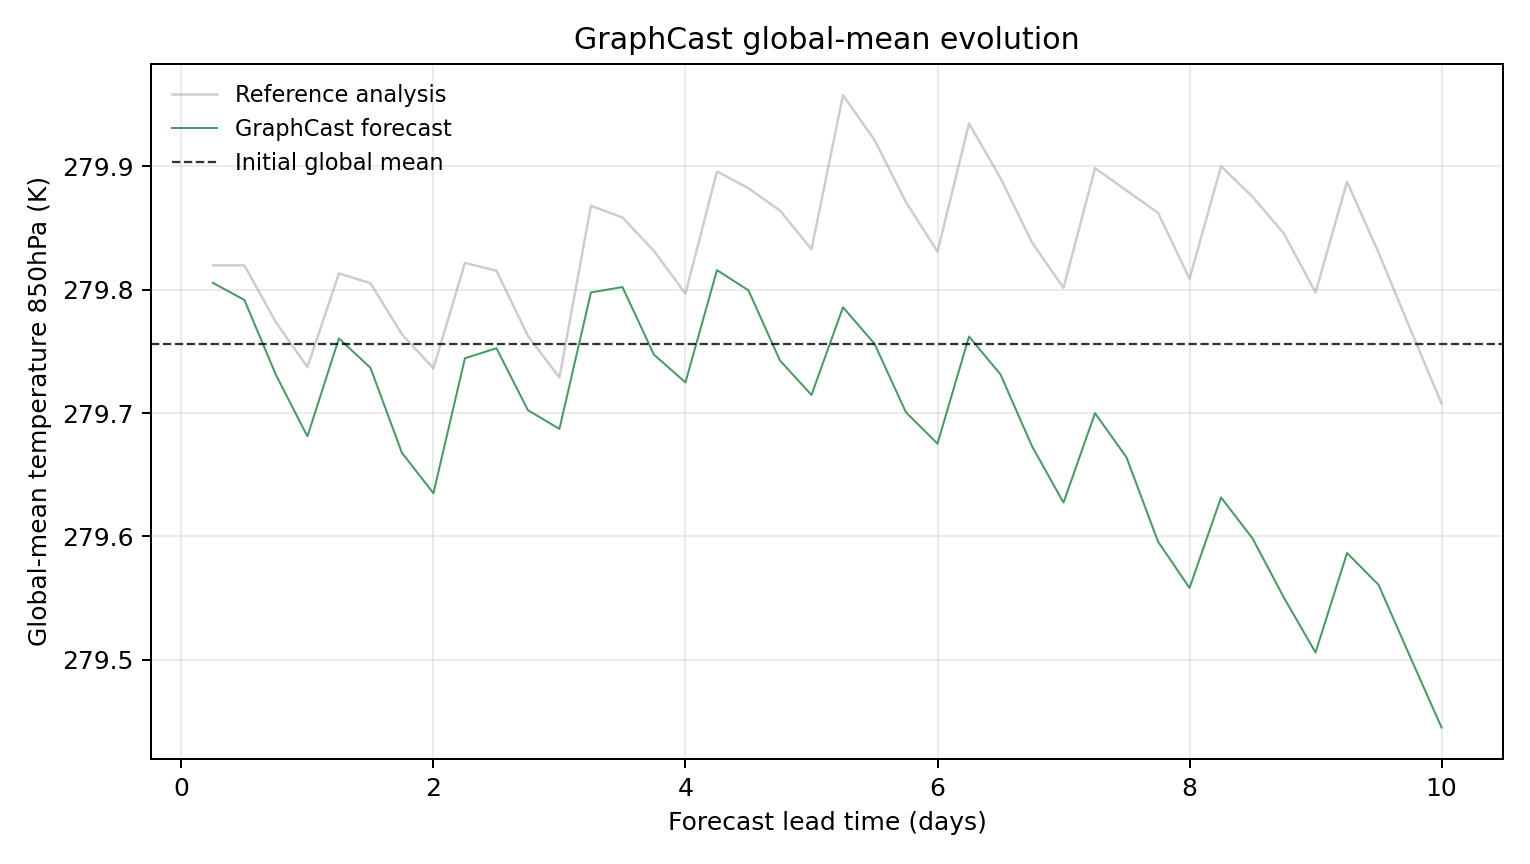

Source data for this figure (header and first rows):
model, scenario, init_time, step, lead_hours, lead_day, global_mean_k, global_mean_anomaly_k, reference_global_mean_k, reference_global_mean_anomaly_k, initial_global_mean_k, metric_id, metric_variable, metric_level_hpa, reference
GraphCast, , 2023-01-13T06:00, 1, 6.0, 0.25, 279.8, 0.04959, 279.8, 0.06375, 279.8, temperature_850hPa, temperature, 850, ground_truth
GraphCast, , 2023-01-13T06:00, 2, 12.0, 0.5, 279.8, 0.03574, 279.8, 0.06378, 279.8, temperature_850hPa, temperature, 850, ground_truth
GraphCast, , 2023-01-13T06:00, 3, 18.0, 0.75, 279.7, -0.02493, 279.8, 0.01767, 279.8, temperature_850hPa, temperature, 850, ground_truth
GraphCast, , 2023-01-13T06:00, 4, 24.0, 1.0, 279.7, -0.0748, 279.7, -0.01862, 279.8, temperature_850hPa, temperature, 850, ground_truth
GraphCast, , 2023-01-13T06:00, 5, 30.0, 1.25, 279.8, 0.004639, 279.8, 0.05722, 279.8, temperature_850hPa, temperature, 850, ground_truth
GraphCast, , 2023-01-13T06:00, 6, 36.0, 1.5, 279.7, -0.01923, 279.8, 0.04938, 279.8, temperature_850hPa, temperature, 850, ground_truth
GraphCast, , 2023-01-13T06:00, 7, 42.0, 1.75, 279.7, -0.0881, 279.8, 0.007904, 279.8, temperature_850hPa, temperature, 850, ground_truth
GraphCast, , 2023-01-13T06:00, 8, 48.0, 2.0, 279.6, -0.1209, 279.7, -0.01965, 279.8, temperature_850hPa, temperature, 850, ground_truth
GraphCast, , 2023-01-13T06:00, 9, 54.0, 2.25, 279.7, -0.01147, 279.8, 0.06577, 279.8, temperature_850hPa, temperature, 850, ground_truth
GraphCast, , 2023-01-13T06:00, 10, 60.0, 2.5, 279.8, -0.003357, 279.8, 0.05942, 279.8, temperature_850hPa, temperature, 850, ground_truth
GraphCast, , 2023-01-13T06:00, 11, 66.0, 2.75, 279.7, -0.05359, 279.8, 0.006561, 279.8, temperature_850hPa, temperature, 850, ground_truth
GraphCast, , 2023-01-13T06:00, 12, 72.0, 3.0, 279.7, -0.06873, 279.7, -0.0271, 279.8, temperature_850hPa, temperature, 850, ground_truth
GraphCast, , 2023-01-13T06:00, 13, 78.0, 3.25, 279.8, 0.04187, 279.9, 0.1121, 279.8, temperature_850hPa, temperature, 850, ground_truth
GraphCast, , 2023-01-13T06:00, 14, 84.0, 3.5, 279.8, 0.0462, 279.9, 0.1026, 279.8, temperature_850hPa, temperature, 850, ground_truth
GraphCast, , 2023-01-13T06:00, 15, 90.0, 3.75, 279.7, -0.008575, 279.8, 0.07547, 279.8, temperature_850hPa, temperature, 850, ground_truth
GraphCast, , 2023-01-13T06:00, 16, 96.0, 4.0, 279.7, -0.03107, 279.8, 0.04086, 279.8, temperature_850hPa, temperature, 850, ground_truth
GraphCast, , 2023-01-13T06:00, 17, 102.0, 4.25, 279.8, 0.05997, 279.9, 0.1399, 279.8, temperature_850hPa, temperature, 850, ground_truth
GraphCast, , 2023-01-13T06:00, 18, 108.0, 4.5, 279.8, 0.04352, 279.9, 0.1263, 279.8, temperature_850hPa, temperature, 850, ground_truth
GraphCast, , 2023-01-13T06:00, 19, 114.0, 4.75, 279.7, -0.01334, 279.9, 0.1082, 279.8, temperature_850hPa, temperature, 850, ground_truth
GraphCast, , 2023-01-13T06:00, 20, 120.0, 5.0, 279.7, -0.04123, 279.8, 0.07687, 279.8, temperature_850hPa, temperature, 850, ground_truth
GraphCast, , 2023-01-13T06:00, 21, 126.0, 5.25, 279.8, 0.02982, 280, 0.2017, 279.8, temperature_850hPa, temperature, 850, ground_truth
GraphCast, , 2023-01-13T06:00, 22, 132.0, 5.5, 279.8, 0.0002747, 279.9, 0.1655, 279.8, temperature_850hPa, temperature, 850, ground_truth
GraphCast, , 2023-01-13T06:00, 23, 138.0, 5.75, 279.7, -0.05536, 279.9, 0.1151, 279.8, temperature_850hPa, temperature, 850, ground_truth
GraphCast, , 2023-01-13T06:00, 24, 144.0, 6.0, 279.7, -0.08069, 279.8, 0.07492, 279.8, temperature_850hPa, temperature, 850, ground_truth
GraphCast, , 2023-01-13T06:00, 25, 150.0, 6.25, 279.8, 0.006134, 279.9, 0.1787, 279.8, temperature_850hPa, temperature, 850, ground_truth
GraphCast, , 2023-01-13T06:00, 26, 156.0, 6.5, 279.7, -0.02463, 279.9, 0.1346, 279.8, temperature_850hPa, temperature, 850, ground_truth
GraphCast, , 2023-01-13T06:00, 27, 162.0, 6.75, 279.7, -0.08279, 279.8, 0.08224, 279.8, temperature_850hPa, temperature, 850, ground_truth
GraphCast, , 2023-01-13T06:00, 28, 168.0, 7.0, 279.6, -0.1285, 279.8, 0.04562, 279.8, temperature_850hPa, temperature, 850, ground_truth
GraphCast, , 2023-01-13T06:00, 29, 174.0, 7.25, 279.7, -0.05597, 279.9, 0.1426, 279.8, temperature_850hPa, temperature, 850, ground_truth
GraphCast, , 2023-01-13T06:00, 30, 180.0, 7.5, 279.7, -0.09186, 279.9, 0.1244, 279.8, temperature_850hPa, temperature, 850, ground_truth
GraphCast, , 2023-01-13T06:00, 31, 186.0, 7.75, 279.6, -0.1601, 279.9, 0.1064, 279.8, temperature_850hPa, temperature, 850, ground_truth
GraphCast, , 2023-01-13T06:00, 32, 192.0, 8.0, 279.6, -0.1976, 279.8, 0.05298, 279.8, temperature_850hPa, temperature, 850, ground_truth
GraphCast, , 2023-01-13T06:00, 33, 198.0, 8.25, 279.6, -0.1243, 279.9, 0.1441, 279.8, temperature_850hPa, temperature, 850, ground_truth
GraphCast, , 2023-01-13T06:00, 34, 204.0, 8.5, 279.6, -0.1575, 279.9, 0.1194, 279.8, temperature_850hPa, temperature, 850, ground_truth
GraphCast, , 2023-01-13T06:00, 35, 210.0, 8.75, 279.6, -0.2057, 279.8, 0.08942, 279.8, temperature_850hPa, temperature, 850, ground_truth
GraphCast, , 2023-01-13T06:00, 36, 216.0, 9.0, 279.5, -0.25, 279.8, 0.04178, 279.8, temperature_850hPa, temperature, 850, ground_truth
GraphCast, , 2023-01-13T06:00, 37, 222.0, 9.25, 279.6, -0.1693, 279.9, 0.1316, 279.8, temperature_850hPa, temperature, 850, ground_truth
GraphCast, , 2023-01-13T06:00, 38, 228.0, 9.5, 279.6, -0.1951, 279.8, 0.07416, 279.8, temperature_850hPa, temperature, 850, ground_truth
GraphCast, , 2023-01-13T06:00, 39, 234.0, 9.75, 279.5, -0.2533, 279.8, 0.01257, 279.8, temperature_850hPa, temperature, 850, ground_truth
GraphCast, , 2023-01-13T06:00, 40, 240.0, 10.0, 279.4, -0.3107, 279.7, -0.04819, 279.8, temperature_850hPa, temperature, 850, ground_truth
